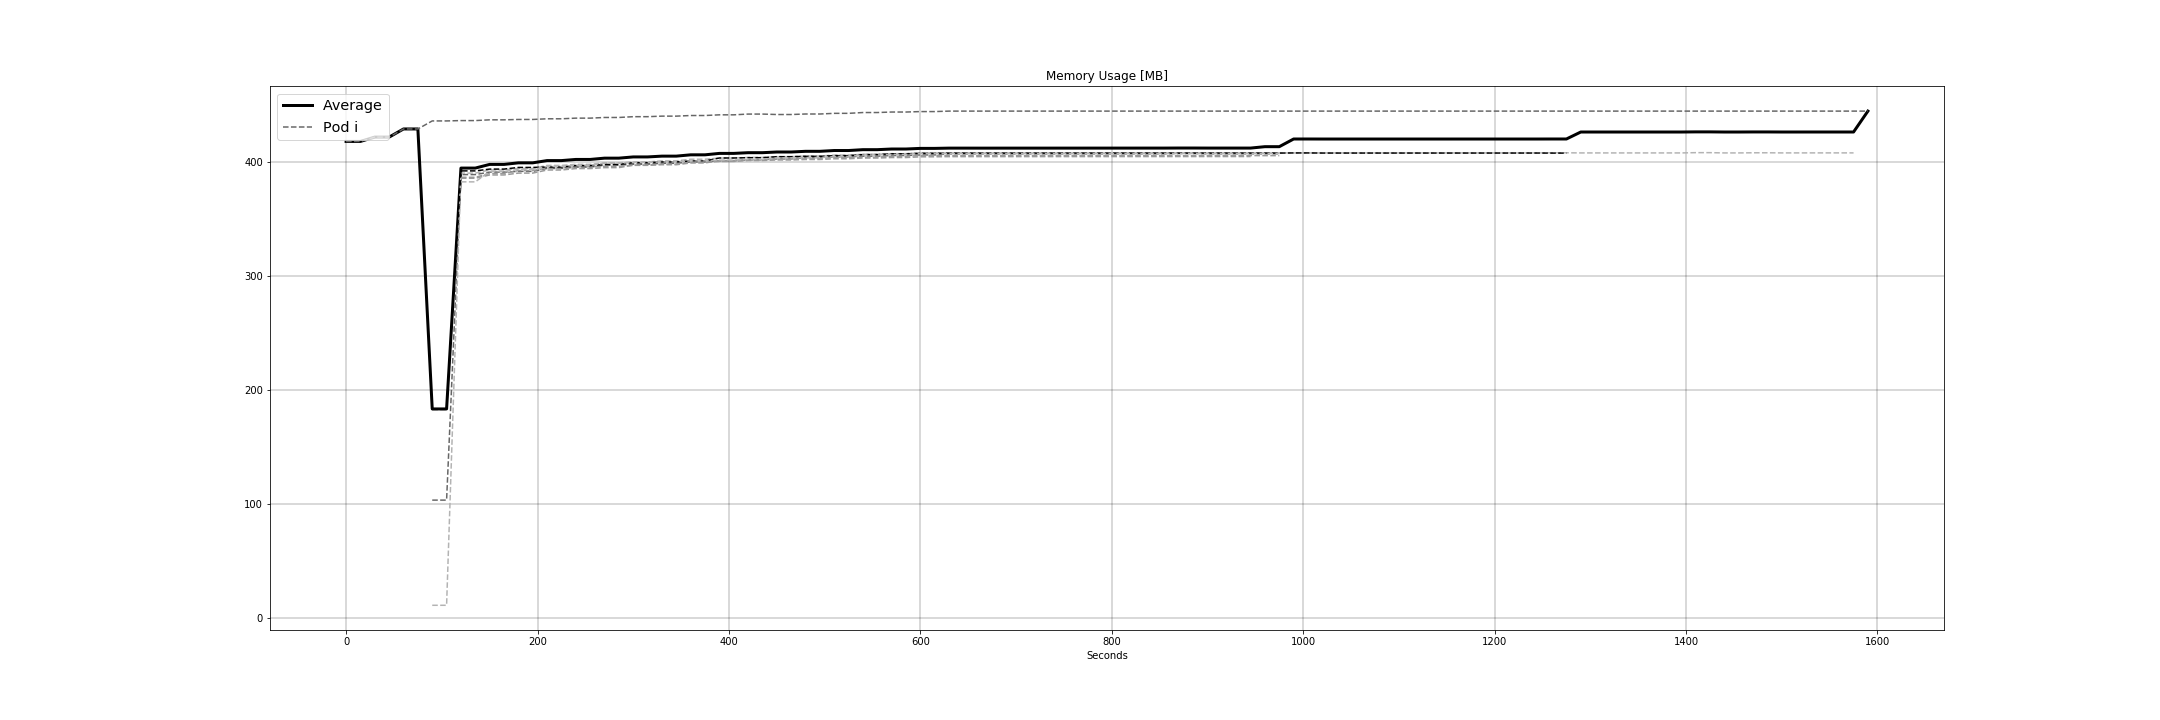

The data file committed next to this chart (first rows):
Time, Pod 1, Pod 2, Pod 3, Pod 4, Pod 5, Pod 6, Pod 7, avg
2019-08-13T09:49:30+01:00, null, null, null, null, 417808384, null, null, 417808384
2019-08-13T09:49:45+01:00, null, null, null, null, 417808384, null, null, 417808384
2019-08-13T09:50:00+01:00, null, null, null, null, 421605376, null, null, 421605376
2019-08-13T09:50:15+01:00, null, null, null, null, 421605376, null, null, 421605376
2019-08-13T09:50:30+01:00, null, null, null, null, 428732416, null, null, 428732416
2019-08-13T09:50:45+01:00, null, null, null, null, 428732416, null, null, 428732416
2019-08-13T09:51:00+01:00, 103604224, null, 11472896, 183062528, 435769344, null, null, 183477248
2019-08-13T09:51:15+01:00, 103604224, null, 11472896, 183062528, 435769344, null, null, 183477248
2019-08-13T09:51:30+01:00, 388771840, 386387968, 390045696, 392007680, 436076544, 385568768, 382398464, 394465280
2019-08-13T09:51:45+01:00, 388771840, 386387968, 390045696, 392007680, 436076544, 385568768, 382398464, 394465280
2019-08-13T09:52:00+01:00, 390938624, 389750784, 392826880, 393576448, 436736000, 388444160, 391503872, 397682395
2019-08-13T09:52:15+01:00, 390938624, 389750784, 392826880, 393576448, 436736000, 388444160, 391503872, 397682395
2019-08-13T09:52:30+01:00, 391585792, 392265728, 394215424, 395022336, 437051392, 390070272, 393211904, 399060407
2019-08-13T09:52:45+01:00, 391585792, 392265728, 394215424, 395022336, 437051392, 390070272, 393211904, 399060407
2019-08-13T09:53:00+01:00, 394153984, 394481664, 396800000, 395358208, 437645312, 392781824, 395972608, 401027657
2019-08-13T09:53:15+01:00, 394153984, 394481664, 396800000, 395358208, 437645312, 392781824, 395972608, 401027657
2019-08-13T09:53:30+01:00, 395300864, 395608064, 397721600, 396599296, 438206464, 394043392, 396734464, 402030592
2019-08-13T09:53:45+01:00, 395300864, 395608064, 397721600, 396599296, 438206464, 394043392, 396734464, 402030592
2019-08-13T09:54:00+01:00, 397049856, 396009472, 399065088, 397643776, 438792192, 394866688, 398700544, 403161088
2019-08-13T09:54:15+01:00, 397049856, 396009472, 399065088, 397643776, 438792192, 394866688, 398700544, 403161088
2019-08-13T09:54:30+01:00, 397844480, 396873728, 399822848, 399163392, 439488512, 397062144, 399368192, 404231899
2019-08-13T09:54:45+01:00, 397844480, 396873728, 399822848, 399163392, 439488512, 397062144, 399368192, 404231899
2019-08-13T09:55:00+01:00, 398688256, 397406208, 400797696, 399851520, 439967744, 397959168, 399851520, 404931730
2019-08-13T09:55:15+01:00, 398688256, 397406208, 400797696, 399851520, 439967744, 397959168, 399851520, 404931730
2019-08-13T09:55:30+01:00, 399847424, 398954496, 402206720, 400678912, 440512512, 399618048, 400736256, 406079195
2019-08-13T09:55:45+01:00, 399847424, 398954496, 402206720, 400678912, 440512512, 399618048, 400736256, 406079195
2019-08-13T09:56:00+01:00, 400834560, 401039360, 403255296, 403308544, 441114624, 400293888, 401436672, 407326135
2019-08-13T09:56:15+01:00, 400834560, 401039360, 403255296, 403308544, 441114624, 400293888, 401436672, 407326135
2019-08-13T09:56:30+01:00, 401719296, 401580032, 403804160, 403570688, 441774080, 401096704, 402100224, 407949312
2019-08-13T09:56:45+01:00, 401719296, 401580032, 403804160, 403570688, 441774080, 401096704, 402100224, 407949312
2019-08-13T09:57:00+01:00, 402522112, 402251776, 404414464, 404443136, 441384960, 401580032, 403251200, 408549669
2019-08-13T09:57:15+01:00, 402522112, 402251776, 404414464, 404443136, 441384960, 401580032, 403251200, 408549669
2019-08-13T09:57:30+01:00, 403722240, 402980864, 405053440, 404758528, 441835520, 401985536, 403722240, 409151195
2019-08-13T09:57:45+01:00, 403722240, 402980864, 405053440, 404758528, 441835520, 401985536, 403722240, 409151195
2019-08-13T09:58:00+01:00, 404320256, 403660800, 405819392, 405360640, 442417152, 402636800, 404692992, 409844005
2019-08-13T09:58:15+01:00, 404320256, 403660800, 405819392, 405360640, 442417152, 402636800, 404692992, 409844005
2019-08-13T09:58:30+01:00, 404926464, 404049920, 406548480, 406278144, 443125760, 403275776, 405950464, 410593573
2019-08-13T09:58:45+01:00, 404926464, 404049920, 406548480, 406278144, 443125760, 403275776, 405950464, 410593573
2019-08-13T09:59:00+01:00, 405495808, 404852736, 407097344, 406990848, 443564032, 403705856, 406466560, 411167598
2019-08-13T09:59:15+01:00, 405495808, 404852736, 407097344, 406990848, 443564032, 403705856, 406466560, 411167598
2019-08-13T09:59:30+01:00, 406016000, 405409792, 407719936, 407400448, 443961344, 404348928, 407121920, 411711195
2019-08-13T09:59:45+01:00, 406016000, 405409792, 407719936, 407400448, 443961344, 404348928, 407121920, 411711195
2019-08-13T10:00:00+01:00, 406913024, 405331968, 407789568, 407556096, 444370944, 404508672, 407134208, 411943497
2019-08-13T10:00:15+01:00, 406913024, 405331968, 407789568, 407556096, 444370944, 404508672, 407134208, 411943497
2019-08-13T10:00:30+01:00, 406921216, 405336064, 407670784, 407564288, 444370944, 404516864, 407146496, 411932379
2019-08-13T10:00:45+01:00, 406921216, 405336064, 407670784, 407564288, 444370944, 404516864, 407146496, 411932379
2019-08-13T10:01:00+01:00, 406929408, 405348352, 407678976, 407576576, 444370944, 404525056, 407154688, 411940571
2019-08-13T10:01:15+01:00, 406929408, 405348352, 407678976, 407576576, 444370944, 404525056, 407154688, 411940571
2019-08-13T10:01:30+01:00, 406937600, 405356544, 407683072, 407580672, 444370944, 404533248, 407158784, 411945838
2019-08-13T10:01:45+01:00, 406937600, 405356544, 407683072, 407580672, 444370944, 404533248, 407158784, 411945838
2019-08-13T10:02:00+01:00, 406945792, 405364736, 407691264, 407588864, 444370944, 404541440, 407162880, 411952274
2019-08-13T10:02:15+01:00, 406945792, 405364736, 407691264, 407588864, 444370944, 404541440, 407162880, 411952274
2019-08-13T10:02:30+01:00, 406953984, 405377024, 407699456, 407601152, 444370944, 404549632, 407179264, 411961637
2019-08-13T10:02:45+01:00, 406953984, 405377024, 407699456, 407601152, 444370944, 404549632, 407179264, 411961637
2019-08-13T10:03:00+01:00, 406962176, 405385216, 407711744, 407609344, 444370944, 404557824, 407183360, 411968658
2019-08-13T10:03:15+01:00, 406962176, 405385216, 407711744, 407609344, 444370944, 404557824, 407183360, 411968658
2019-08-13T10:03:30+01:00, 406970368, 405393408, 407719936, 407613440, 444370944, 404566016, 407191552, 411975095
2019-08-13T10:03:45+01:00, 406970368, 405393408, 407719936, 407613440, 444370944, 404566016, 407191552, 411975095
2019-08-13T10:04:00+01:00, 407216128, 405393408, 407724032, 407621632, 444370944, 404570112, 407322624, 412031269
2019-08-13T10:04:15+01:00, 407216128, 405393408, 407724032, 407621632, 444370944, 404570112, 407322624, 412031269
... 47 more rows
